Dataset: dataset (GitHub, Sahil2564/AquaFish). Classes: arowana, crowntail betta, flowerhorn, guppy, halfmoon betta, oscar, ryukin goldfish.

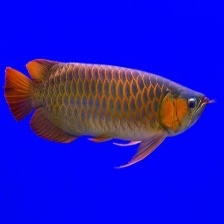
Label: arowana

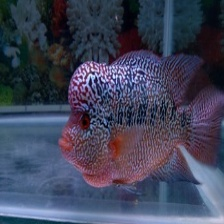
Label: flowerhorn

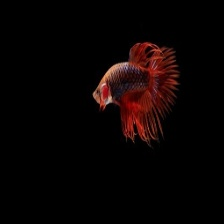
Label: crowntail betta

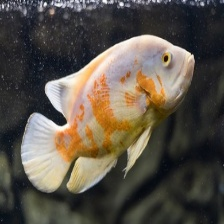
Label: oscar

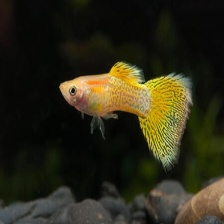
Label: guppy

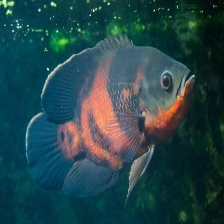
Label: oscar
